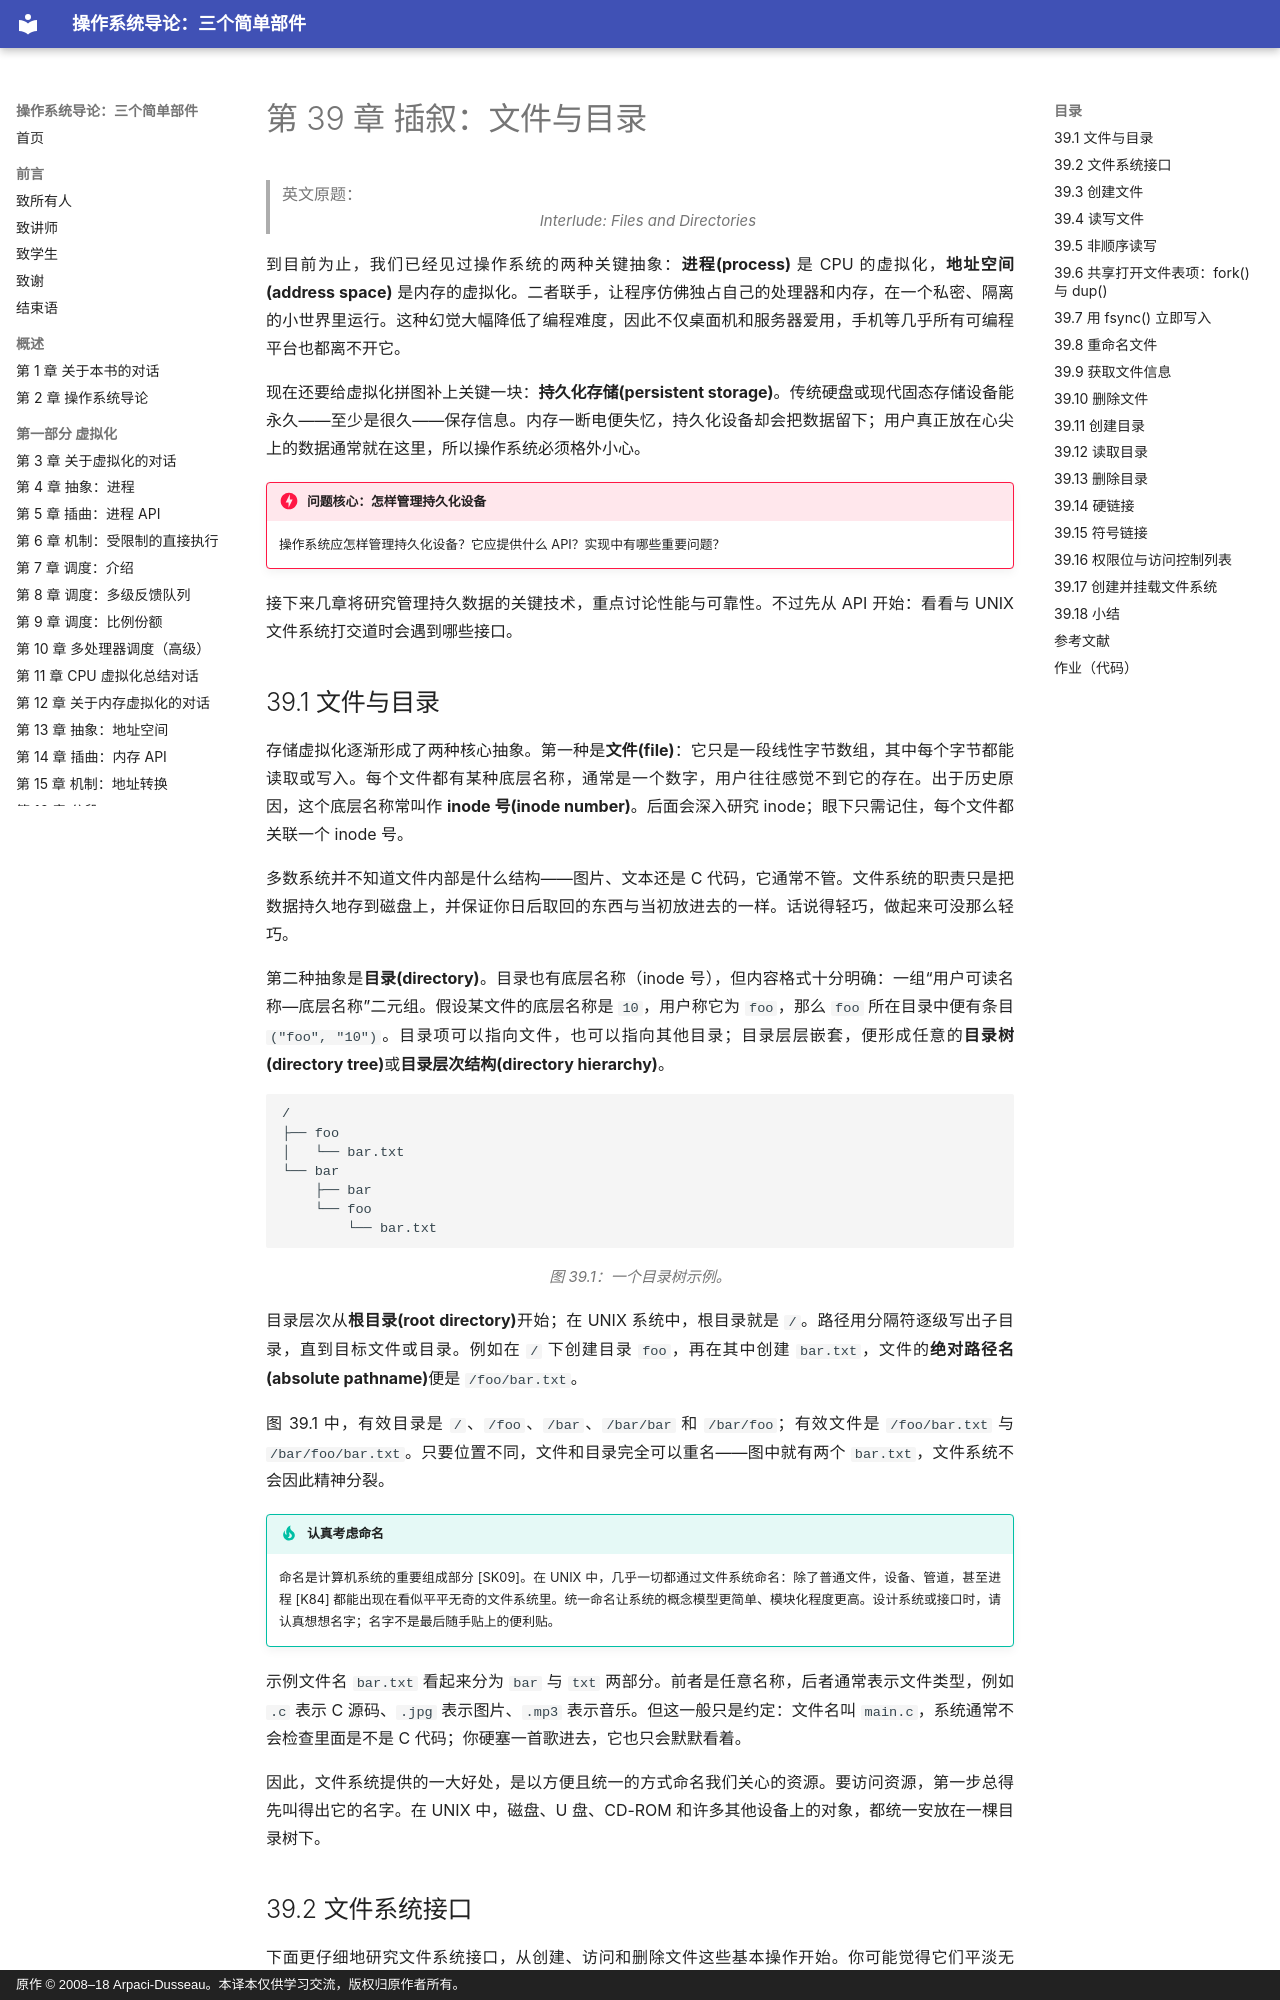

repository: wdwkmooop/ostep-zn · page: 39-files-and-directories.html · generator: mkdocs · copyright: 原作 © 2008–18 Arpaci-Dusseau。本译本仅供学习交流，版权归原作者所有。

# 第 39 章 插叙：文件与目录

> 英文原题：*Interlude: Files and Directories*

到目前为止，我们已经见过操作系统的两种关键抽象：**进程(process)** 是 CPU 的虚拟化，**地址空间(address space)** 是内存的虚拟化。二者联手，让程序仿佛独占自己的处理器和内存，在一个私密、隔离的小世界里运行。这种幻觉大幅降低了编程难度，因此不仅桌面机和服务器爱用，手机等几乎所有可编程平台也都离不开它。

现在还要给虚拟化拼图补上关键一块：**持久化存储(persistent storage)**。传统硬盘或现代固态存储设备能永久——至少是很久——保存信息。内存一断电便失忆，持久化设备却会把数据留下；用户真正放在心尖上的数据通常就在这里，所以操作系统必须格外小心。

!!! danger "问题核心：怎样管理持久化设备"
    操作系统应怎样管理持久化设备？它应提供什么 API？实现中有哪些重要问题？

接下来几章将研究管理持久数据的关键技术，重点讨论性能与可靠性。不过先从 API 开始：看看与 UNIX 文件系统打交道时会遇到哪些接口。

## 39.1 文件与目录

存储虚拟化逐渐形成了两种核心抽象。第一种是**文件(file)**：它只是一段线性字节数组，其中每个字节都能读取或写入。每个文件都有某种底层名称，通常是一个数字，用户往往感觉不到它的存在。出于历史原因，这个底层名称常叫作 **inode 号(inode number)**。后面会深入研究 inode；眼下只需记住，每个文件都关联一个 inode 号。

多数系统并不知道文件内部是什么结构——图片、文本还是 C 代码，它通常不管。文件系统的职责只是把数据持久地存到磁盘上，并保证你日后取回的东西与当初放进去的一样。话说得轻巧，做起来可没那么轻巧。

第二种抽象是**目录(directory)**。目录也有底层名称（inode 号），但内容格式十分明确：一组“用户可读名称—底层名称”二元组。假设某文件的底层名称是 `10`，用户称它为 `foo`，那么 `foo` 所在目录中便有条目 `("foo", "10")`。目录项可以指向文件，也可以指向其他目录；目录层层嵌套，便形成任意的**目录树(directory tree)**或**目录层次结构(directory hierarchy)**。

```text
/
├── foo
│   └── bar.txt
└── bar
    ├── bar
    └── foo
        └── bar.txt
```

*图 39.1：一个目录树示例。*

目录层次从**根目录(root directory)**开始；在 UNIX 系统中，根目录就是 `/`。路径用分隔符逐级写出子目录，直到目标文件或目录。例如在 `/` 下创建目录 `foo`，再在其中创建 `bar.txt`，文件的**绝对路径名(absolute pathname)**便是 `/foo/bar.txt`。

图 39.1 中，有效目录是 `/`、`/foo`、`/bar`、`/bar/bar` 和 `/bar/foo`；有效文件是 `/foo/bar.txt` 与 `/bar/foo/bar.txt`。只要位置不同，文件和目录完全可以重名——图中就有两个 `bar.txt`，文件系统不会因此精神分裂。

!!! tip "认真考虑命名"
    命名是计算机系统的重要组成部分 [SK09]。在 UNIX 中，几乎一切都通过文件系统命名：除了普通文件，设备、管道，甚至进程 [K84] 都能出现在看似平平无奇的文件系统里。统一命名让系统的概念模型更简单、模块化程度更高。设计系统或接口时，请认真想想名字；名字不是最后随手贴上的便利贴。

示例文件名 `bar.txt` 看起来分为 `bar` 与 `txt` 两部分。前者是任意名称，后者通常表示文件类型，例如 `.c` 表示 C 源码、`.jpg` 表示图片、`.mp3` 表示音乐。但这一般只是约定：文件名叫 `main.c`，系统通常不会检查里面是不是 C 代码；你硬塞一首歌进去，它也只会默默看着。

因此，文件系统提供的一大好处，是以方便且统一的方式命名我们关心的资源。要访问资源，第一步总得先叫得出它的名字。在 UNIX 中，磁盘、U 盘、CD-ROM 和许多其他设备上的对象，都统一安放在一棵目录树下。

## 39.2 文件系统接口

下面更仔细地研究文件系统接口，从创建、访问和删除文件这些基本操作开始。你可能觉得它们平淡无奇，但途中会遇到一个名字神秘的删除调用 `unlink()`。到本章结束时，希望它不再像故意卖关子。
